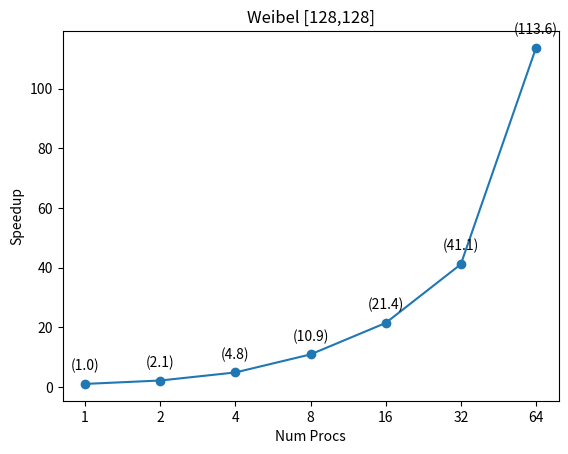

Write Python code to recreate this figure.
import numpy as np
import matplotlib.pyplot as plt


times = [602.2, 281.0, 124.3, 55.3, 28.1, 14.65, 5.3]
num_procs = [1, 2, 4, 8, 16, 32, 64]

num_procs_str = list(map(str, num_procs))

speedups = []
efficiency = []

for i in range(len(times)):

	speedup = times[0]/times[i]
	speedups.append( speedup )
	efficiency.append( speedup/num_procs[i] * 100)


print(num_procs)
print(times)
print(speedups)
print(efficiency)


plt.title("Weibel [128,128]")

#times
# plt.subplot(1, 3, 1)
# plt.plot(num_procs, times, 'o-')
# plt.ylabel('Execution Times (s)')
# plt.xlabel('Num Procs')
# plt.yscale('log')


#speedup
# plt.subplot(1, 3, 2)
plt.plot(num_procs_str, speedups, "o-")

# zip joins x and y coordinates in pairs
for x,y in zip(num_procs_str, speedups):

	label = "(%.1f)" % (y)

	plt.annotate(label, # this is the text
				 (x,y), # this is the point to label
				 textcoords="offset points", # how to position the text
				 xytext=(0,10), # distance from text to points (x,y)
				 ha='center') # horizontal alignment can be left, right or center

plt.ylabel('Speedup')
plt.xlabel('Num Procs')

#efficiency
# plt.subplot(1, 3, 3)
# plt.plot(num_procs, efficiency, 'o-')
# plt.ylabel('Efficiency (%)')
# plt.xlabel('Num Procs')


plt.show()


